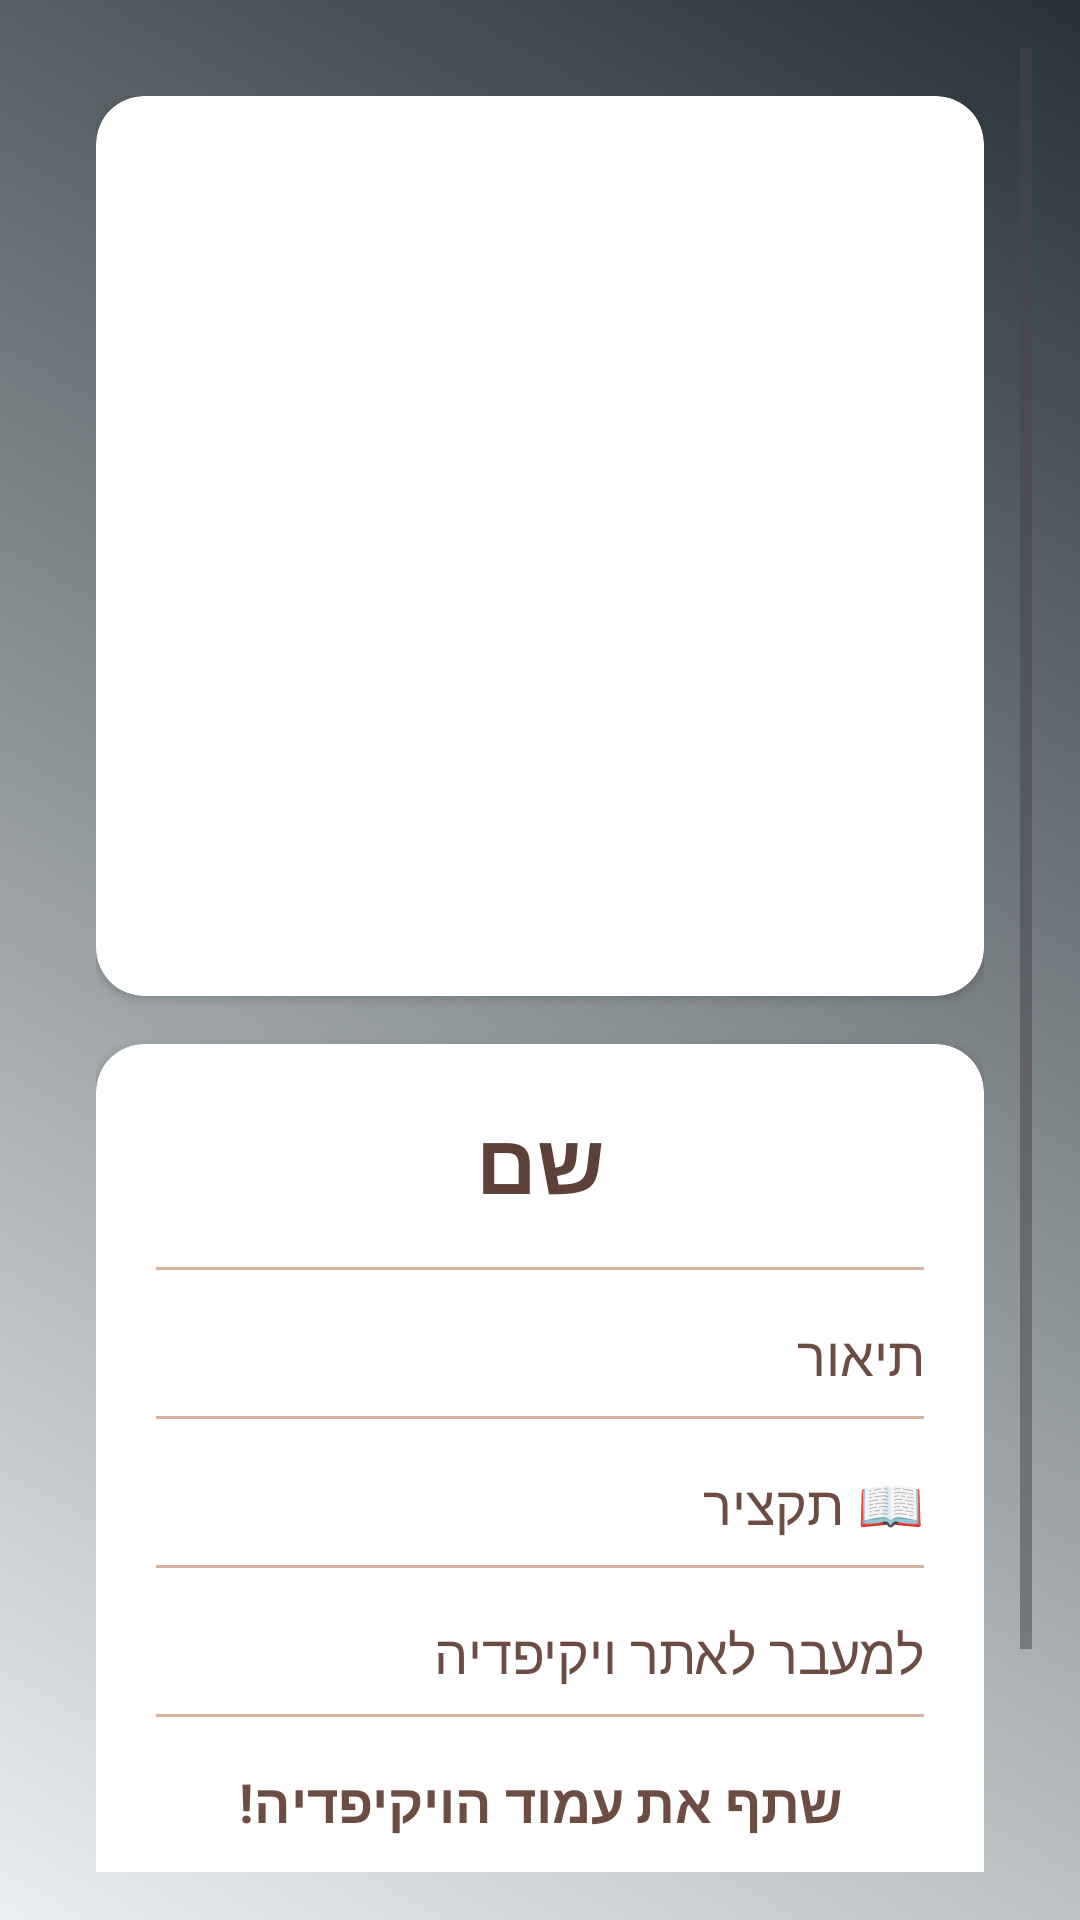

The Android layout XML behind this screen, and the referenced resources:
<!-- AndroidManifest.xml: application theme Theme.AnimalRestfulAPI -->
<!-- res/layout/fragment_animal_details_he.xml -->
<ScrollView xmlns:android="http://schemas.android.com/apk/res/android"
    xmlns:app="http://schemas.android.com/apk/res-auto"
    android:layout_width="match_parent"
    android:layout_height="match_parent"
    android:background="@drawable/gradient_background"
    android:padding="16dp">

    <LinearLayout
        android:layout_width="match_parent"
        android:layout_height="wrap_content"
        android:orientation="vertical"
        android:gravity="center_horizontal"
        android:padding="16dp">

        
        <androidx.cardview.widget.CardView
            android:layout_width="match_parent"
            android:layout_height="300dp"
            app:cardCornerRadius="16dp"
            android:elevation="8dp"
            app:cardBackgroundColor="@android:color/white">

            <ImageView
                android:id="@+id/animalDetailImageViewHe"
                android:layout_width="match_parent"
                android:layout_height="match_parent"
                android:scaleType="fitXY"
                android:adjustViewBounds="false"
                android:src="@drawable/noimageavailable"
                android:background="@drawable/rounded_corner" />
        </androidx.cardview.widget.CardView>

        
        <androidx.cardview.widget.CardView
            android:layout_width="match_parent"
            android:layout_height="wrap_content"
            android:layout_marginTop="16dp"
            app:cardCornerRadius="16dp"
            android:elevation="6dp"
            app:cardBackgroundColor="@android:color/white">

            <LinearLayout
                android:layout_width="match_parent"
                android:layout_height="wrap_content"
                android:orientation="vertical"
                android:padding="20dp">

                <TextView
                    android:id="@+id/animalDetailNameTextViewHe"
                    android:layout_width="match_parent"
                    android:layout_height="wrap_content"
                    android:text="שם"
                    android:textSize="28sp"
                    android:textStyle="bold"
                    android:textColor="#5D4037"
                    android:gravity="center"
                    android:paddingBottom="8dp"/>

                <View
                    android:layout_width="match_parent"
                    android:layout_height="1dp"
                    android:background="#D7B29D"
                    android:layout_marginVertical="8dp"/>

                <TextView
                    android:id="@+id/animalDetailDescriptionTextViewHe"
                    android:layout_width="match_parent"
                    android:layout_height="wrap_content"
                    android:text="תיאור"
                    android:textSize="18sp"
                    android:textColor="#6D4C41"
                    android:paddingTop="8dp"/>

                <View
                    android:layout_width="match_parent"
                    android:layout_height="1dp"
                    android:background="#D7B29D"
                    android:layout_marginVertical="8dp"/>

                <TextView
                    android:id="@+id/animalDetailSummaryTextViewHe"
                    android:layout_width="match_parent"
                    android:layout_height="wrap_content"
                    android:text="📖 תקציר"
                    android:textSize="18sp"
                    android:textColor="#6D4C41"
                    android:paddingTop="8dp"/>

                <View
                    android:layout_width="match_parent"
                    android:layout_height="1dp"
                    android:background="#D7B29D"
                    android:layout_marginVertical="8dp"/>

                <TextView
                    android:id="@+id/animalDetailUrlTextViewHe"
                    android:layout_width="match_parent"
                    android:layout_height="wrap_content"
                    android:text="למעבר לאתר ויקיפדיה"
                    android:textSize="18sp"
                    android:textColor="#6D4C41"
                    android:autoLink="web"
                    android:paddingTop="8dp"/>

                <View
                    android:layout_width="match_parent"
                    android:layout_height="1dp"
                    android:background="#D7B29D"
                    android:layout_marginVertical="8dp"/>

                <TextView
                    android:id="@+id/animalDetailShareTextViewHe"
                    android:layout_width="match_parent"
                    android:layout_height="wrap_content"
                    android:text="שתף את עמוד הויקיפדיה!"
                    android:textSize="18sp"
                    android:gravity="center"
                    android:textStyle="bold"
                    android:textColor="#6D4C41"
                    android:paddingTop="8dp"/>

                <androidx.appcompat.widget.AppCompatButton
                    android:id="@+id/copyUrlButtonHe"
                    android:layout_width="wrap_content"
                    android:layout_height="wrap_content"
                    android:gravity="center"
                    android:layout_marginTop="16dp"
                    android:layout_marginBottom="16dp"
                    android:layout_gravity="center"
                    android:textColor="@color/white"
                    android:background="@drawable/search_button"
                    android:text="העתק קישור" />

            </LinearLayout>
        </androidx.cardview.widget.CardView>

    </LinearLayout>
</ScrollView>
<!-- resources referenced by this layout -->
<resources>
  <color name="white">#FFFFFFFF</color>
  <!-- drawable gradient_background (drawable) -->
  <?xml version="1.0" encoding="utf-8"?>
  <layer-list xmlns:android="http://schemas.android.com/apk/res/android">
      <item>
          <shape android:shape="rectangle">
              <gradient
                  android:angle="45"
                  android:startColor="#ECEFF1"
                  android:endColor="#263238"/>
          </shape>
      </item>
  </layer-list>
  <!-- drawable search_button (drawable) -->
  <?xml version="1.0" encoding="utf-8"?>
  <selector xmlns:android="http://schemas.android.com/apk/res/android">
      
      <item android:state_pressed="false">
          <shape android:shape="rectangle">
              
              <gradient
                  android:angle="45"
                  android:startColor="#00695C"
                  android:endColor="#4DB6AC"
                  android:type="linear"/>
  
              
              <stroke android:width="2dp" android:color="#004D40"/> 
  
              
              <corners android:radius="20dp"/>
  
              
              <padding android:left="16dp" android:right="16dp"/>
          </shape>
      </item>
  
      
      <item android:state_pressed="true">
          <shape android:shape="rectangle">
              
              <gradient
                  android:angle="45"
                  android:startColor="#004D40"
                  android:endColor="#80CBC4"
                  android:type="linear"/>
  
              
              <stroke android:width="2dp" android:color="#003D33"/> 
  
              
              <corners android:radius="20dp"/>
  
              
              <padding android:left="16dp" android:right="16dp"/>
          </shape>
      </item>
  </selector>
  <style name="Theme.AnimalRestfulAPI" parent="Base.Theme.AnimalRestfulAPI" />
  <style name="Base.Theme.AnimalRestfulAPI" parent="Theme.Material3.DayNight.NoActionBar">
          
          
      </style>
</resources>
